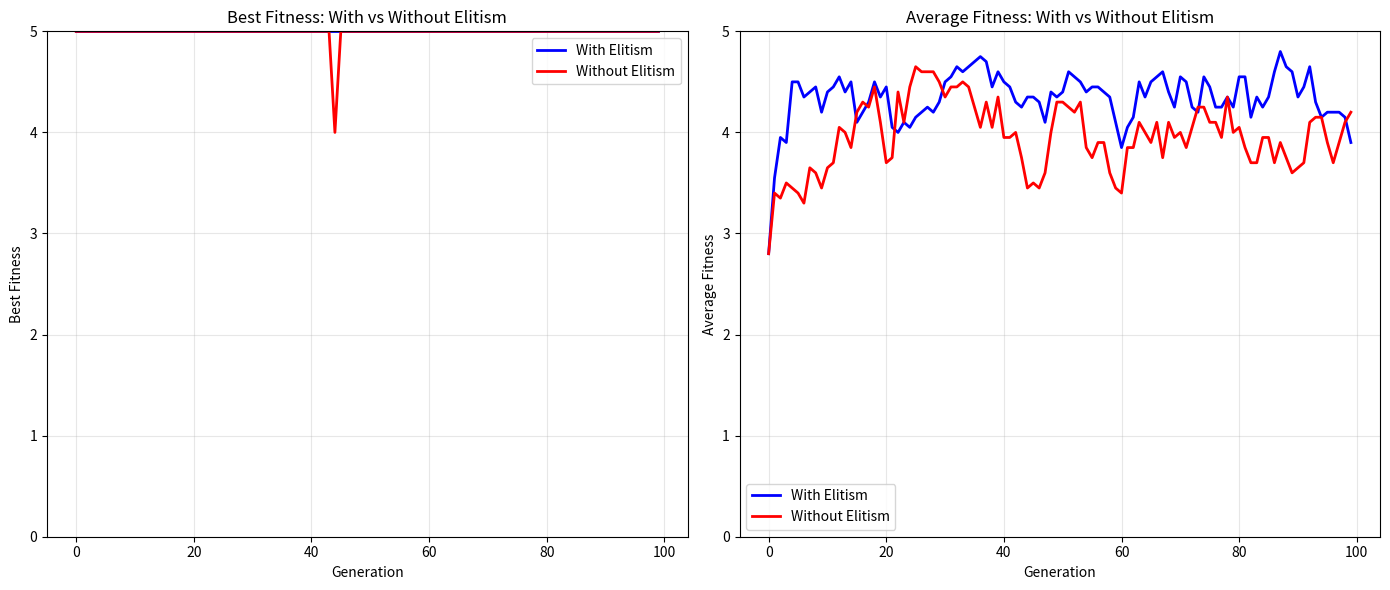

Reproduce this figure in Python.
import numpy as np
import matplotlib.pyplot as plt


def initPopBinary(npop, clen):
    pop = np.random.randint(0, 2, (npop, clen))
    return pop


def oneMaxI(chromosome):
    return sum(chromosome)

def oneMaxP(pop, npop):
    popFit = np.zeros(npop)
    for i in range(npop):
        popFit[i] = oneMaxI(pop[i])
    return popFit

def selectionProb(popFit):
    totalFitness = sum(popFit)
    if totalFitness == 0:
        return [1/len(popFit)] * len(popFit)
    probs = [i/totalFitness for i in popFit]
    return probs


def cumProb(probs):
    cprob = np.zeros_like(probs)
    cprob[0] = probs[0]
    for i in range(1, len(probs)):
        cprob[i] = cprob[i-1] + probs[i]
    if len(cprob) > 0:
        cprob[-1] = 1.0
    return cprob


def rouletteWheel(cprob):
    r = np.random.random()
    for i in range(len(cprob)):
        if r <= cprob[i]:
            return i
    return len(cprob) - 1

def rouletteSelect(cprob, pop):
    twoParents = np.zeros((2, np.size(pop, 1)))
    for i in range(2):
        indx = rouletteWheel(cprob)
        twoParents[i, :] = pop[indx, :]
    return twoParents

def binCross(twoParents, pcross, clen):
    twoChildren = twoParents.copy()
    
    if np.random.random() < pcross and clen > 1:
        point = np.random.randint(1, clen)
        twoChildren[0, :point] = twoParents[0, :point]
        twoChildren[0, point:] = twoParents[1, point:]
        twoChildren[1, :point] = twoParents[1, :point]
        twoChildren[1, point:] = twoParents[0, point:]
    
    return twoChildren


def binMutate(individual, pmute, clen):
    mutatedInd = individual.copy()
    
    for i in range(clen):
        if np.random.random() < pmute:
            mutatedInd[i] = 1 - mutatedInd[i]
    
    return mutatedInd


def runBinGA(npop, clen, ngen, pcross, pmute):
    
    pop = initPopBinary(npop, clen)
    

    bestHist = []
    avgHist = []
    

    for gen in range(ngen):
     
        fitness = oneMaxP(pop, npop)
        

        bestHist.append(np.max(fitness))
        avgHist.append(np.mean(fitness))
        

        probs = selectionProb(fitness)
        cprob = cumProb(probs)
        

        eliteIndices = np.argsort(fitness)[-2:][::-1]
        elites = pop[eliteIndices].copy()
        
        newPop = elites.copy()
 
        while len(newPop) < npop:
            parents = rouletteSelect(cprob, pop)
            children = binCross(parents, pcross, clen)
            
            for i in range(2):
                children[i] = binMutate(children[i], pmute, clen)
            
            newPop = np.vstack([newPop, children])
        
        pop = newPop[:npop]
    
    return pop, bestHist, avgHist

def runMultipleRuns(num_runs=5):


    print("Running  5 times with diffren random seeds ")
    
    
    allBestHistories = []
    allAvgHistories = []
    
    for run in range(num_runs):
        seed = run * 10
        np.random.seed(seed)
        
        print(f"\nRun {run+1} (Seed: {seed}) ")
        
        pop, bestHist, avgHist = runBinGA(
            npop=20, clen=5, ngen=100, pcross=0.6, pmute=0.05
        )
        
        allBestHistories.append(bestHist)
        allAvgHistories.append(avgHist)
        
        print(f"Final Best Fitness: {bestHist[-1]}/5")
        print(f"Final Avg Fitness: {avgHist[-1]:.2f}")
    

   
    print("\nSUMMARY OF 5 RUNS")
   
    print("Run | Best Fitness | Avg Fitness")
   
    for i in range(num_runs):
        print(f"{i+1:3d} |      {allBestHistories[i][-1]}      |    {allAvgHistories[i][-1]:.2f}")
    
    return allBestHistories, allAvgHistories


def printFinalPopulation():

    print("FINAL POPULATION (LAST RUN)")
   
    
    seed = 40  
    np.random.seed(seed)
    
    final_pop, _, _ = runBinGA(
        npop=20, clen=5, ngen=100, pcross=0.6, pmute=0.05
    )
    
    print(f"\nRun with Seed: {seed}")

    print(f"{'Index':<6} {'Chromosome':<10} {'Fitness':<10}")
    print("-" * 40)
    
    for i in range(len(final_pop)):
     
        chromosome = ''.join([str(int(final_pop[i][j])) for j in range(len(final_pop[i]))])
        fitness_val = oneMaxI(final_pop[i])
        print(f"{i+1:<6} {chromosome:<10} {fitness_val:<10}")
    
    print("-" * 40)
    
 
    all_fitness = [oneMaxI(ind) for ind in final_pop]
    print(f"Best Fitness: {max(all_fitness)}/5")
    print(f"Average Fitness: {np.mean(all_fitness):.2f}")
    print(f"Number of optimal solutions (11111): {sum(1 for f in all_fitness if f == 5)}/{len(final_pop)}")

# ========== PLOT WITH AND WITHOUT ELITISM ==========
def plotElitismComparison():

    print("\n" + "=" * 60)
    print("GENERATING PLOT FOR REPORT (WITH vs WITHOUT ELITISM)")
    print("=" * 60)
    
 
    def runBinGA_without_elitism(npop, clen, ngen, pcross, pmute):
        pop = initPopBinary(npop, clen)
        bestHist = []
        avgHist = []
        
        for gen in range(ngen):
            fitness = oneMaxP(pop, npop)
            bestHist.append(np.max(fitness))
            avgHist.append(np.mean(fitness))
            
            probs = selectionProb(fitness)
            cprob = cumProb(probs)
            
            
            newPop = []
            
            while len(newPop) < npop:
                parents = rouletteSelect(cprob, pop)
                children = binCross(parents, pcross, clen)
                
                for i in range(2):
                    children[i] = binMutate(children[i], pmute, clen)
                
                if len(newPop) == 0:
                    newPop = children.copy()
                else:
                    newPop = np.vstack([newPop, children])
            
            pop = newPop[:npop]
        
        return pop, bestHist, avgHist
    
    #  WITH Elitism
    np.random.seed(42)
    print("\n--- Running WITH Elitism ---")
    _, best_with, avg_with = runBinGA(
        npop=20, clen=5, ngen=100, pcross=0.6, pmute=0.05
    )
    
    
    np.random.seed(42)
    print("--- Running WITHOUT Elitism ---")
    _, best_without, avg_without = runBinGA_without_elitism(
        npop=20, clen=5, ngen=100, pcross=0.6, pmute=0.05
    )
    

    plt.figure(figsize=(14, 6))
    generations = range(100)

    plt.subplot(1, 2, 1)
    plt.plot(generations, best_with, 'b-', linewidth=2, label='With Elitism')
    plt.plot(generations, best_without, 'r-', linewidth=2, label='Without Elitism')
    plt.xlabel('Generation')
    plt.ylabel('Best Fitness')
    plt.title('Best Fitness: With vs Without Elitism')
    plt.legend()
    plt.grid(True, alpha=0.3)
    plt.ylim(0, 5)

    plt.subplot(1, 2, 2)
    plt.plot(generations, avg_with, 'b-', linewidth=2, label='With Elitism')
    plt.plot(generations, avg_without, 'r-', linewidth=2, label='Without Elitism')
    plt.xlabel('Generation')
    plt.ylabel('Average Fitness')
    plt.title('Average Fitness: With vs Without Elitism')
    plt.legend()
    plt.grid(True, alpha=0.3)
    plt.ylim(0, 5)
    
    plt.tight_layout()
    plt.savefig('elitism_comparison.png')
    plt.show()
    



if __name__ == "__main__":
  
    bestHistories, avgHistories = runMultipleRuns(5)
    printFinalPopulation()
    
    plotElitismComparison()
